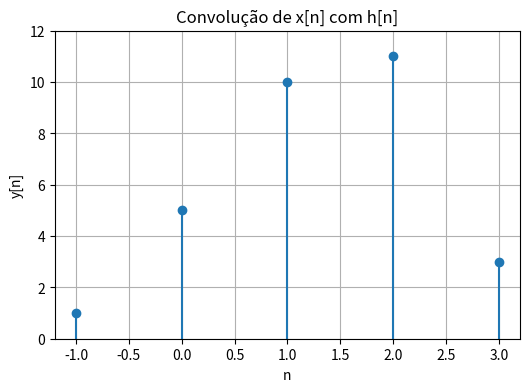

Reproduce this figure in Python.
import numpy as np
import matplotlib.pyplot as plt

# Valores de n
n = np.array([-1, 0, 1, 2, 3])

# Valores de y[n]
y = np.array([1, 5, 10, 11, 3])

# Plotando o gráfico de hastes
plt.figure(figsize=(6, 4))
plt.stem(n, y, basefmt=" ")
plt.xlabel('n')
plt.ylabel('y[n]')
plt.title('Convolução de x[n] com h[n]')
plt.grid(True)
plt.ylim(0, 12)  # Deixar um espaço acima do maior valor para ficar bonito
plt.show()
